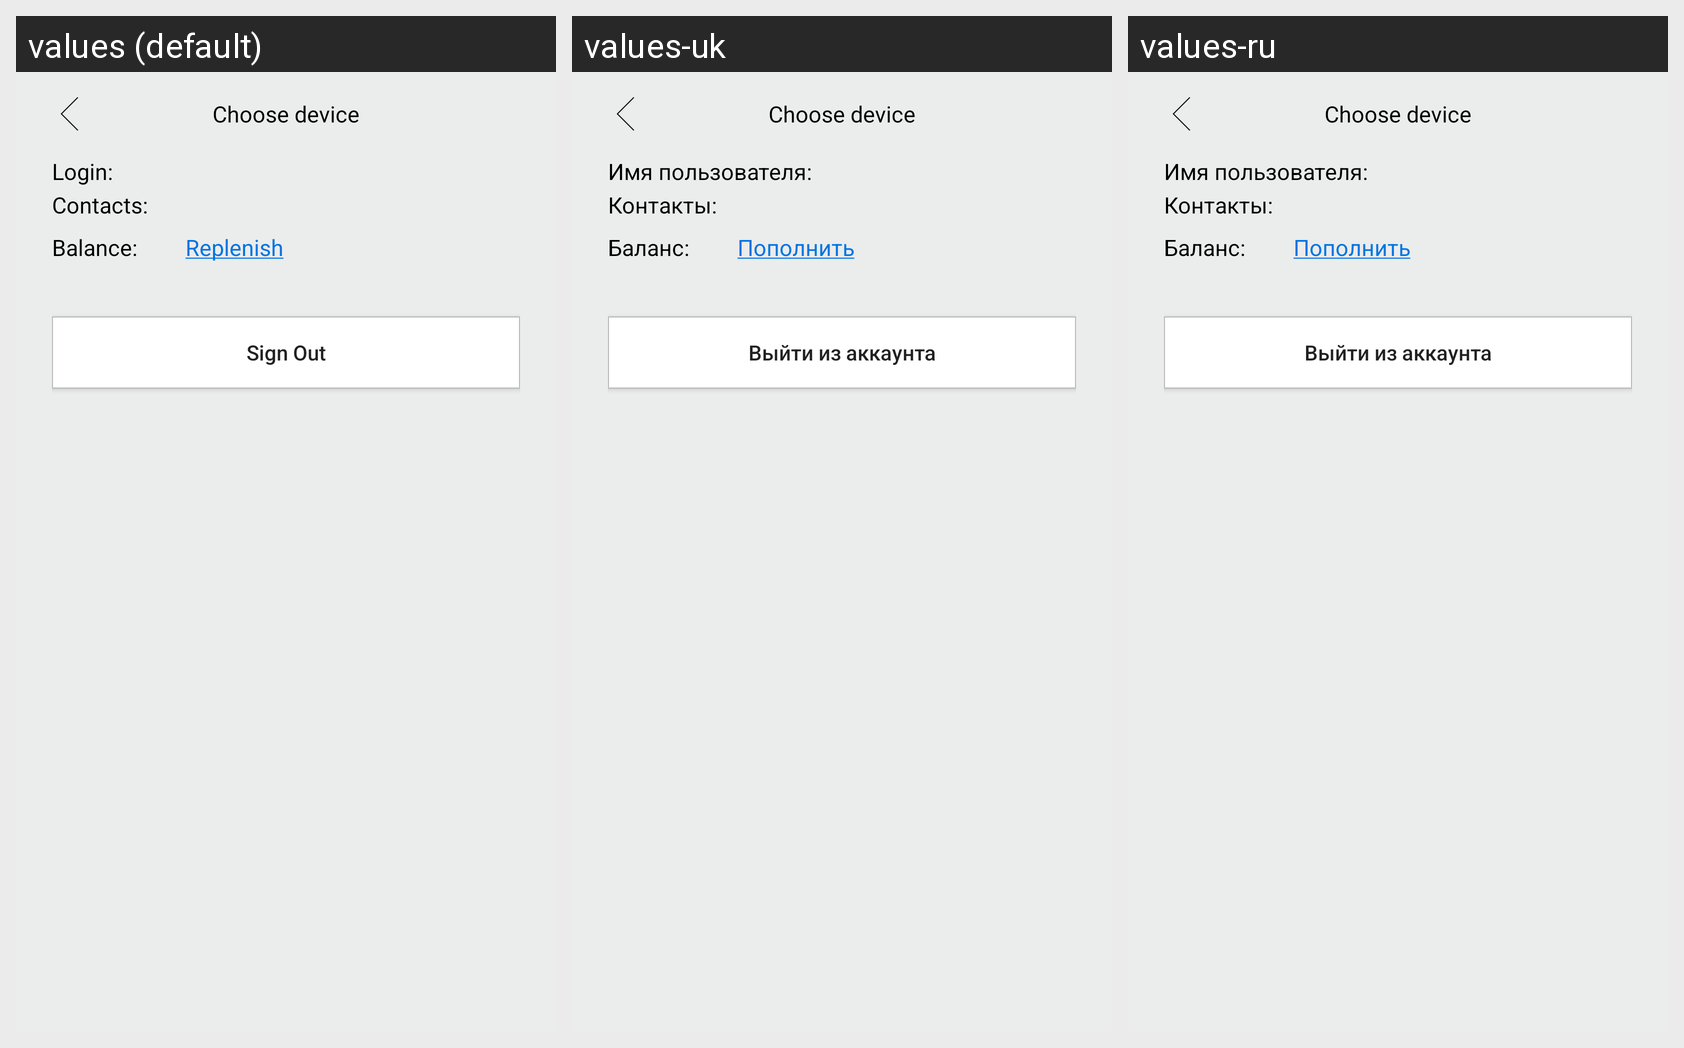

Translations of the strings shown on this Android screen, per locale in the grid:
Android screen res/layout/monitoring_activity_profile.xml rendered under 3 locales, left to right: values (default), values-uk, values-ru. Device: Nexus 5 (rendered at 1080×1920; each locale shown at half size, 540×960, under a caption strip naming it); theme AppTheme.
Strings drawn on this screen, with the default value and each locale's value (text and hints the layout hard-codes, and strings that could not be matched under every locale, appear in the picture but are not listed):

monitoring_profile_screen_login
  values: Login:
  values-uk: Имя пользователя:
  values-ru: Имя пользователя:

monitoring_profile_screen_contacts
  values: Contacts:
  values-uk: Контакты:
  values-ru: Контакты:

monitoring_profile_screen_balance
  values: Balance:
  values-uk: Баланс:
  values-ru: Баланс:

monitoring_profile_screen_replenish_balance
  values: Replenish
  values-uk: Пополнить
  values-ru: Пополнить

monitoring_profile_screen_sign_out_button_label
  values: Sign Out
  values-uk: Выйти из аккаунта
  values-ru: Выйти из аккаунта
